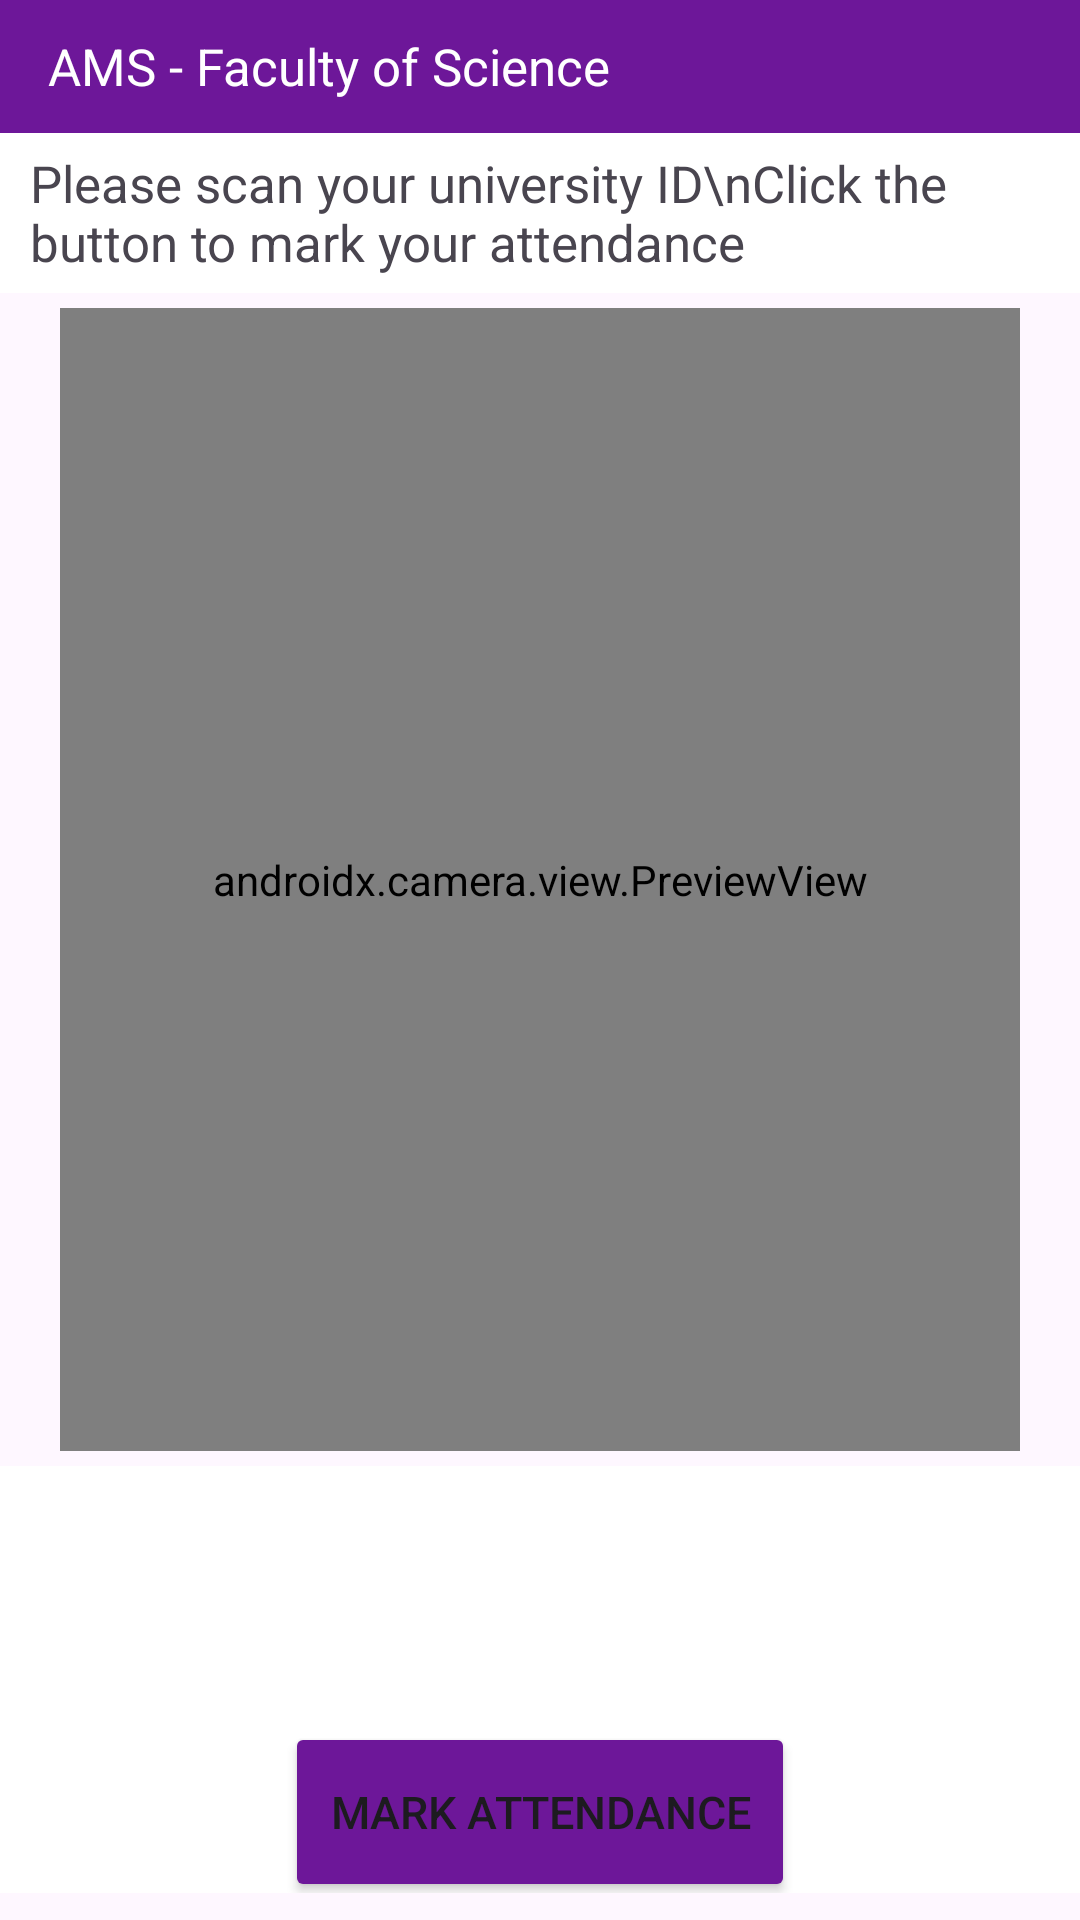

The Android layout XML behind this screen, and the referenced resources:
<!-- AndroidManifest.xml: application theme Theme.AMSAttendanceManagementSystem -->
<!-- res/layout/activity_main6.xml -->
<?xml version="1.0" encoding="utf-8"?>
<LinearLayout
    xmlns:android="http://schemas.android.com/apk/res/android"
    xmlns:app="http://schemas.android.com/apk/res-auto"
    xmlns:tools="http://schemas.android.com/tools"
    android:id="@+id/main"
    android:layout_width="match_parent"
    android:layout_height="match_parent"
    tools:context=".MainActivity"
    android:orientation="vertical"
    android:weightSum="36"
    android:backgroundTint="@color/white">

    <androidx.appcompat.widget.Toolbar
        android:id="@+id/toolbar"
        android:layout_width="match_parent"
        android:layout_height="0dp"
        android:layout_weight="2.5"
        android:background="#6D1799"
        android:theme="@style/CustomMenuTextStyle"
        app:popupTheme="@style/ThemeOverlay.Material3.Dark.ActionBar"
        app:titleTextColor="@color/white"
        app:title="AMS - Faculty of Science"
        android:gravity="center_vertical"
        app:titleTextAppearance="@style/ThemeOverlay.Material3.Light"
        android:layout_gravity="start" />

    <LinearLayout
        android:layout_width="match_parent"
        android:layout_height="0dp"
        android:orientation="vertical"
        android:layout_weight="3"
        android:gravity="center_vertical"
        android:background="@color/white">

        <TextView
            android:layout_width="match_parent"
            android:layout_height="0dp"
            android:layout_weight="3"
            android:paddingStart="10dp"
            android:textSize="17dp"
            android:gravity="center_vertical"
            android:textStyle="normal"
            android:text="Please scan your university ID\nClick the button to mark your attendance"
            tools:ignore="HardcodedText" />

    </LinearLayout>

    <LinearLayout
        android:layout_width="match_parent"
        android:layout_height="0dp"
        android:layout_weight="22"
        android:orientation="vertical">

        <androidx.camera.view.PreviewView
            android:id="@+id/preview_view"
            android:layout_width="match_parent"
            android:layout_height="0dp"
            android:layout_weight="22"
            android:layout_marginTop="5dp"
            android:layout_marginBottom="5dp"
            android:layout_marginLeft="20dp"
            android:layout_marginRight="20dp"
            android:background="@android:color/darker_gray" />
    </LinearLayout>

    <LinearLayout
        android:layout_width="match_parent"
        android:layout_height="0dp"
        android:layout_weight="8"
        android:background="@color/white"
        android:orientation="vertical">

        <TextView
            android:id="@+id/message1"
            android:layout_width="match_parent"
            android:layout_height="wrap_content"
            android:textSize="17sp"
            android:gravity="center"
            android:layout_marginTop="10dp" />

        <TextView
            android:id="@+id/message2"
            android:layout_width="match_parent"
            android:layout_height="wrap_content"
            android:textSize="16sp"
            android:gravity="center"
            android:layout_marginTop="15dp" />

        <Button
            android:id="@+id/mark_attendance"
            android:layout_width="170dp"
            android:layout_height="60dp"
            android:layout_gravity="center_horizontal"
            android:textAlignment="center"
            android:layout_marginTop="16dp"
            android:backgroundTint="#6D1799"
            android:textSize="15sp"
            android:text="Mark Attendance" />

    </LinearLayout>

</LinearLayout>
<!-- resources referenced by this layout -->
<resources>
  <style name="CustomMenuTextStyle" parent="Widget.AppCompat.PopupMenu.Overflow">
          <item name="android:textColor">@color/white</item>
          <item name="android:textSize">17dp</item>
          <item name="android:textColorSecondary">@color/white</item>
          <item name="popupMenuBackground">@color/white</item>
      </style>
  <style name="Theme.AMSAttendanceManagementSystem" parent="Base.Theme.AMSAttendanceManagementSystem" />
  <style name="Base.Theme.AMSAttendanceManagementSystem" parent="Theme.Material3.DayNight.NoActionBar">
          
          
      </style>
  <!-- not gathered from this repository: default colours our renderer supplied (Android Studio template values) -->
  <color name="white">#FFFFFFFF</color>
</resources>
